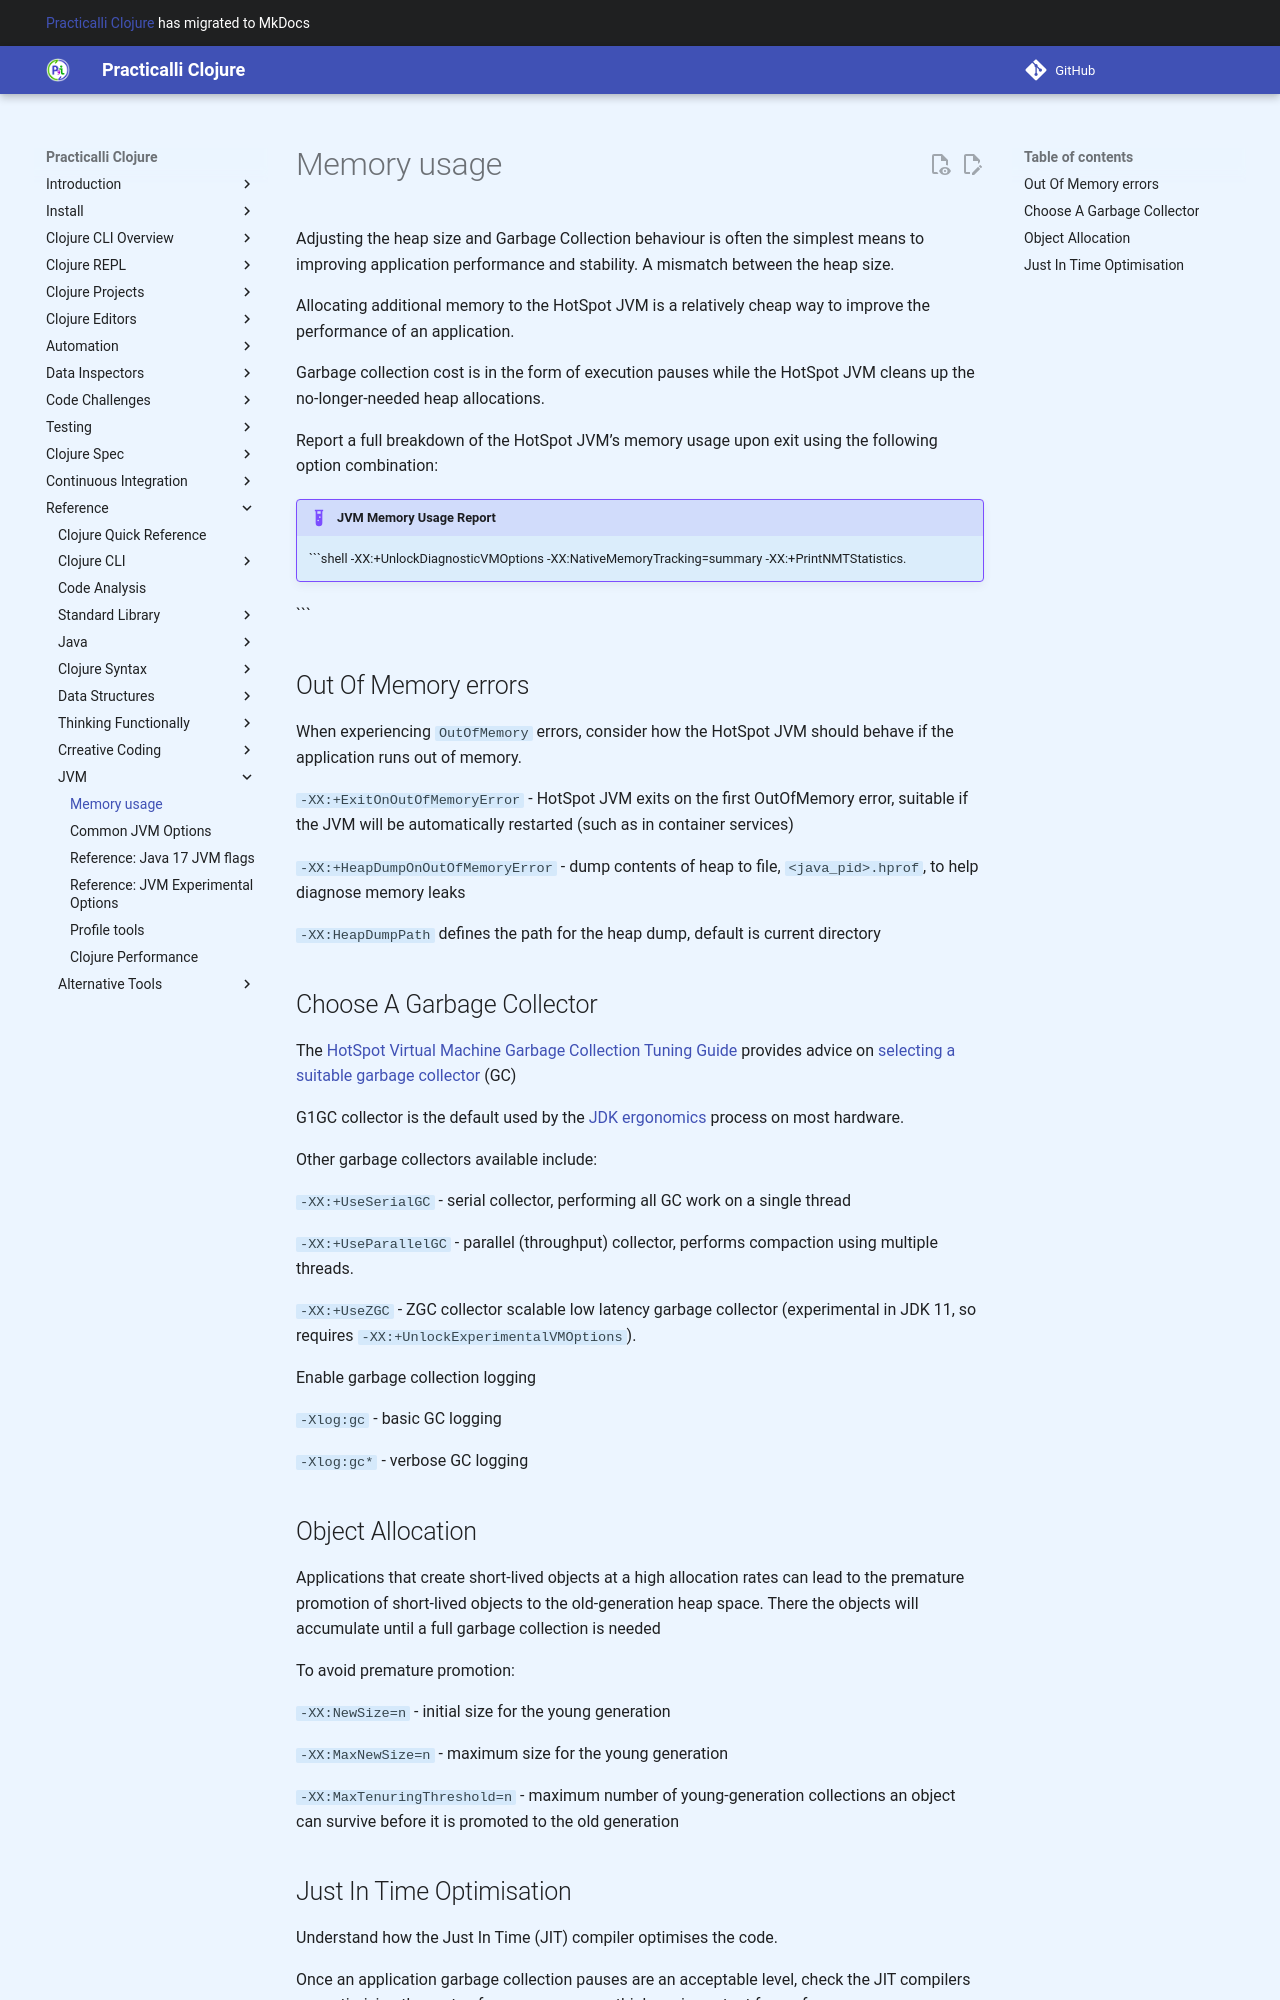

repository: practicalli/clojure · page: reference/jvm/understanding-memory-usage/index.html · generator: mkdocs

# Memory usage

Adjusting the heap size and Garbage Collection behaviour is often the simplest means to improving application performance and stability. A mismatch between the heap size.

Allocating additional memory to the HotSpot JVM is a relatively cheap way to improve the performance of an application.

Garbage collection cost is in the form of execution pauses while the HotSpot JVM cleans up the no-longer-needed heap allocations.

Report a full breakdown of the HotSpot JVM’s memory usage upon exit using the following option combination:

!!! EXAMPLE "JVM Memory Usage Report"
    ```shell
    -XX:+UnlockDiagnosticVMOptions ‑XX:NativeMemoryTracking=summary ‑XX:+PrintNMTStatistics.

```

## Out Of Memory errors

When experiencing `OutOfMemory` errors, consider how the HotSpot JVM should behave if the application runs out of memory.

`-XX:+ExitOnOutOfMemoryError` - HotSpot JVM exits on the first OutOfMemory error, suitable if the JVM will be automatically restarted (such as in container services)

`-XX:+HeapDumpOnOutOfMemoryError` - dump contents of heap to file, `<java_pid>.hprof`, to help diagnose memory leaks

`-XX:HeapDumpPath` defines the path for the heap dump, default is current directory

## Choose A Garbage Collector

The [HotSpot Virtual Machine Garbage Collection Tuning Guide](https://docs.oracle.com/en/java/javase/17/gctuning/index.html) provides advice on [selecting a suitable garbage collector](https://docs.oracle.com/en/java/javase/17/gctuning/available-collectors.html#GUID-9E4A6B11-BB94-424F-90EF-401287A1C333) (GC)

G1GC collector is the default used by the [JDK ergonomics](https://docs.oracle.com/en/java/javase/17/gctuning/ergonomics.html#GUID-DB4CAE94-2041-4A16-90EC-6AE3D91EC1F1) process on most hardware.

Other garbage collectors available include:

`-XX:+UseSerialGC` - serial collector, performing all GC work on a single thread

`-XX:+UseParallelGC` - parallel (throughput) collector, performs compaction using multiple threads.

`-XX:+UseZGC` - ZGC collector scalable low latency garbage collector (experimental in JDK 11, so requires `-XX:+UnlockExperimentalVMOptions`).

Enable garbage collection logging

`-Xlog:gc` - basic GC logging

`-Xlog:gc*` - verbose GC logging
